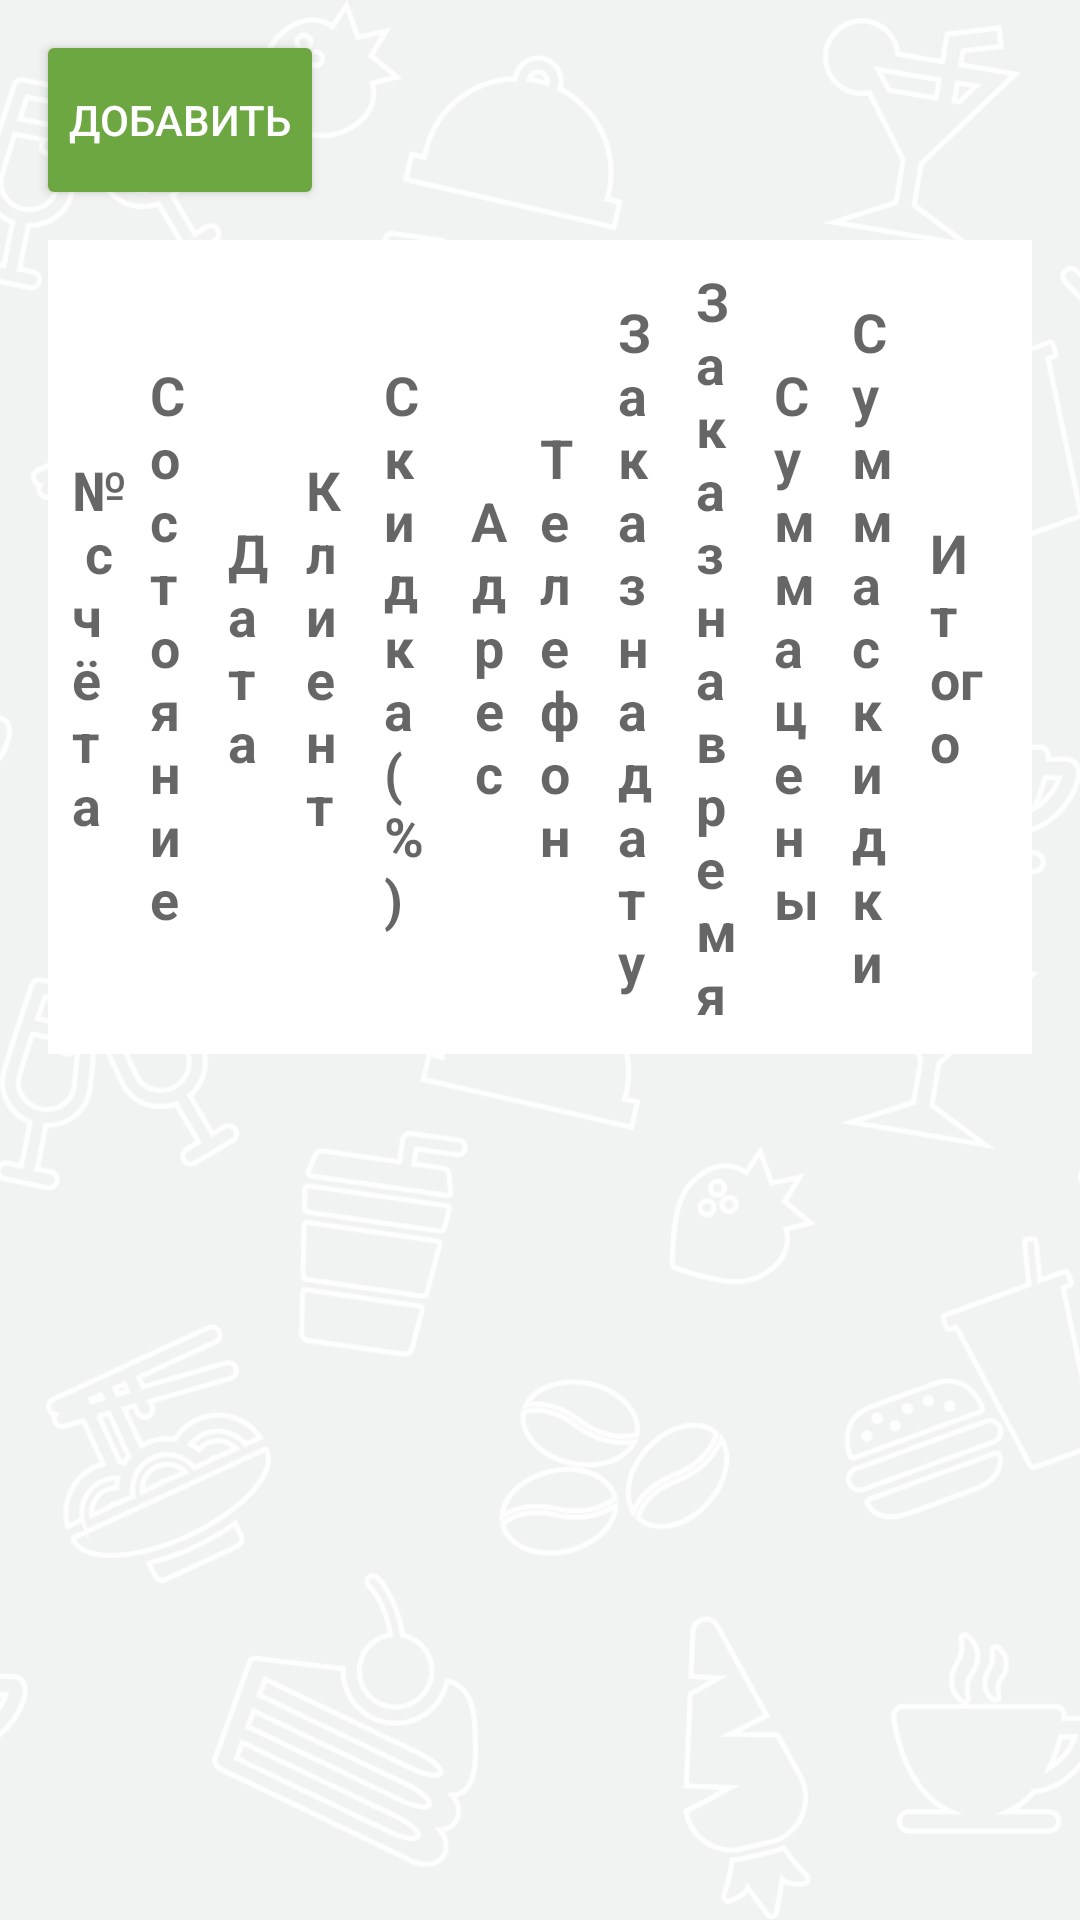

The Android layout XML behind this screen, and the referenced resources:
<!-- AndroidManifest.xml: application theme AppTheme -->
<!-- res/layout/fragment_delivery.xml -->
<?xml version="1.0" encoding="utf-8"?>
<RelativeLayout
    xmlns:android="http://schemas.android.com/apk/res/android"
    android:layout_width="match_parent"
    android:layout_height="match_parent">

    <ImageView
        android:layout_width="match_parent"
        android:layout_height="match_parent"
        android:id="@+id/imageView"
        android:src="@drawable/main_back"
        android:scaleType="centerCrop"
        android:background="@drawable/back_color"/>

    <Button
        android:layout_width="wrap_content"
        android:layout_height="wrap_content"
        android:text="@string/button_add"
        android:id="@+id/fragm_delivery_add_btn"
        android:layout_margin="@dimen/outer_margin"
        android:background="@drawable/button_back_green"
        android:textColor="@android:color/white"/>

    <LinearLayout
        android:orientation="horizontal"
        android:layout_width="match_parent"
        android:layout_height="wrap_content"
        android:gravity="center_vertical"
        android:id="@+id/linearLayout2"
        android:background="@android:color/white"
        android:layout_below="@+id/fragm_delivery_add_btn"
        android:layout_marginLeft="@dimen/outer_margin"
        android:layout_marginRight="@dimen/outer_margin"
        android:layout_marginBottom="@dimen/outer_margin"
        android:padding="@dimen/outer_margin_medium">

        <TextView
            android:layout_width="0dp"
            android:layout_height="wrap_content"
            android:textAppearance="?android:attr/textAppearanceMedium"
            android:text="@string/text_num_bill"
            android:id="@+id/fragm_delivery_check_number"
            android:layout_weight="1"
            android:layout_marginRight="@dimen/outer_margin_medium"
            android:textStyle="bold"/>

        <TextView
            android:layout_width="0dp"
            android:layout_height="wrap_content"
            android:textAppearance="?android:attr/textAppearanceMedium"
            android:text="@string/text_state"
            android:id="@+id/fragm_delivery_state"
            android:layout_weight="1"
            android:layout_marginRight="@dimen/outer_margin_medium"
            android:textStyle="bold"/>

        <TextView
            android:layout_width="0dp"
            android:layout_height="wrap_content"
            android:textAppearance="?android:attr/textAppearanceMedium"
            android:text="@string/text_date"
            android:id="@+id/fragm_delivery_date"
            android:layout_weight="1"
            android:layout_marginRight="@dimen/outer_margin_medium"
            android:textStyle="bold"/>

        <TextView
            android:layout_width="0dp"
            android:layout_height="wrap_content"
            android:textAppearance="?android:attr/textAppearanceMedium"
            android:id="@+id/fragm_delivery_client"
            android:layout_weight="1"
            android:layout_marginRight="@dimen/outer_margin_medium"
            android:text="@string/text_client"
            android:textStyle="bold"/>

        <TextView
            android:layout_width="0dp"
            android:layout_height="wrap_content"
            android:textAppearance="?android:attr/textAppearanceMedium"
            android:text="@string/text_discount2"
            android:id="@+id/fragm_delivery_discount"
            android:layout_weight="1"
            android:layout_marginRight="@dimen/outer_margin_medium"
            android:textStyle="bold"/>

        <TextView
            android:layout_width="0dp"
            android:layout_height="wrap_content"
            android:textAppearance="?android:attr/textAppearanceMedium"
            android:text="@string/button_address"
            android:id="@+id/fragm_delivery_address"
            android:layout_weight="1"
            android:layout_marginRight="@dimen/outer_margin_medium"
            android:gravity="center"
            android:textStyle="bold"
            android:textIsSelectable="true"/>

        <TextView
            android:layout_width="0dp"
            android:layout_height="wrap_content"
            android:textAppearance="?android:attr/textAppearanceMedium"
            android:text="@string/text_mobile"
            android:id="@+id/fragm_delivery_mobile_number"
            android:layout_weight="1"
            android:layout_marginRight="@dimen/outer_margin_medium"
            android:textStyle="bold"/>

        <TextView
            android:layout_width="0dp"
            android:layout_height="wrap_content"
            android:textAppearance="?android:attr/textAppearanceMedium"
            android:text="@string/text_date_preorder"
            android:id="@+id/fragm_delivery_date_preorder"
            android:layout_weight="1"
            android:layout_marginRight="@dimen/outer_margin_medium"
            android:textStyle="bold"/>

        <TextView
            android:layout_width="0dp"
            android:layout_height="wrap_content"
            android:textAppearance="?android:attr/textAppearanceMedium"
            android:text="@string/text_time_preorder"
            android:id="@+id/fragm_delivery_time_preorder"
            android:layout_weight="1"
            android:layout_marginRight="@dimen/outer_margin_medium"
            android:textStyle="bold"/>

        <TextView
            android:layout_width="0dp"
            android:layout_height="wrap_content"
            android:textAppearance="?android:attr/textAppearanceMedium"
            android:text="@string/text_sum_price"
            android:id="@+id/fragm_delivery_sum_price"
            android:layout_weight="1"
            android:layout_marginRight="@dimen/outer_margin_medium"
            android:textStyle="bold"/>

        <TextView
            android:layout_width="0dp"
            android:layout_height="wrap_content"
            android:textAppearance="?android:attr/textAppearanceMedium"
            android:text="@string/text_reduction"
            android:id="@+id/fragm_delivery_reduction"
            android:layout_weight="1"
            android:layout_marginRight="@dimen/outer_margin_medium"
            android:textStyle="bold"/>

        <TextView
            android:layout_width="0dp"
            android:layout_height="wrap_content"
            android:textAppearance="?android:attr/textAppearanceMedium"
            android:text="@string/text_total"
            android:id="@+id/fragm_delivery_total"
            android:layout_weight="1"
            android:layout_marginRight="@dimen/outer_margin_medium"
            android:textStyle="bold"/>

    </LinearLayout>
    <android.support.v7.widget.RecyclerView
        android:id="@+id/fragm_delivery_recycler_view"
        android:scrollbars="vertical"
        android:layout_width="match_parent"
        android:layout_height="match_parent"
        android:layout_marginLeft="@dimen/outer_margin_medium"
        android:layout_marginRight="@dimen/outer_margin_medium"
        android:layout_below="@+id/linearLayout2"
        android:layout_marginBottom="@dimen/outer_margin"/>
</RelativeLayout>
<!-- resources referenced by this layout -->
<resources>
  <dimen name="outer_margin">16dp</dimen>
  <dimen name="outer_margin_medium">8dp</dimen>
  <!-- drawable back_color (drawable) -->
  <?xml version="1.0" encoding="utf-8"?>
  <shape xmlns:android="http://schemas.android.com/apk/res/android"  android:shape="rectangle" >
      <solid android:color="@color/colorBackMenu"  />
  </shape>
  <!-- drawable button_back_green (drawable) -->
  <?xml version="1.0" encoding="utf-8"?>
  <shape xmlns:android="http://schemas.android.com/apk/res/android"  android:shape="rectangle" >
      
      <solid android:color="@color/colorBackPayBtn" />
      <corners android:radius="2dip"/>
  
  </shape>
  <!-- drawable main_back: png bitmap (drawable-hdpi, 197214 bytes) -->
  <string name="button_add">Добавить</string>
  <string name="button_address">Адрес</string>
  <string name="text_client">Клиент</string>
  <string name="text_date">Дата</string>
  <string name="text_date_preorder">Заказ на дату</string>
  <string name="text_discount2">Скидка (%)</string>
  <string name="text_mobile">Телефон</string>
  <string name="text_num_bill">№ счёта</string>
  <string name="text_reduction">Сумма скидки</string>
  <string name="text_state">Состояние</string>
  <string name="text_sum_price">Сумма цены</string>
  <string name="text_time_preorder">Заказ на время</string>
  <string name="text_total">Итого</string>
  <style name="AppTheme" parent="Theme.AppCompat.Light.DarkActionBar">
          
  
          <item name="colorPrimary">@color/colorPrimary</item>
          <item name="colorPrimaryDark">@color/colorPrimaryDark</item>
          <item name="colorAccent">@color/colorAccent</item>
  
  
      </style>
  <color name="colorBackMenu">#f1f2f2</color>
  <color name="colorBackPayBtn">#6da742</color>
  <color name="colorPrimary">#038cbc</color>
  <color name="colorPrimaryDark">#303F9F</color>
  <color name="colorAccent">#FF4081</color>
</resources>
